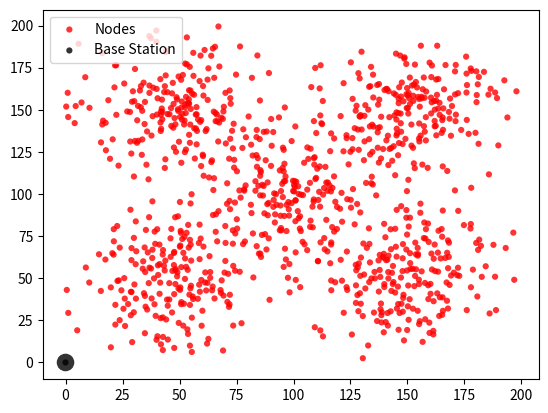

This chart was generated by the following Python code: (Note: this script raises an exception after producing the figure.)
import numpy as np
import matplotlib.pyplot as plt
import scipy.stats as stats


# Create data

g1 = ([stats.truncnorm.rvs((-50 - 0) / 20, (50 - 0) / 20, loc=50, scale=20, size=200),
       stats.truncnorm.rvs((-50 - 0) / 20, (50 - 0) / 20, loc=50, scale=20, size=200),
       stats.truncnorm.rvs((-50 - 0) / 20, (50 - 0) / 20, loc=100, scale=20, size=200),
       stats.truncnorm.rvs((-50 - 0) / 20, (50 - 0) / 20, loc=150, scale=20, size=200),
       stats.truncnorm.rvs((-50 - 0) / 20, (50 - 0) / 20, loc=150, scale=20, size=200)],

      [stats.truncnorm.rvs((-50 - 0) / 20, (50 - 0) / 20, loc=50, scale=20, size=200),
       stats.truncnorm.rvs((-50 - 0) / 20, (50 - 0) / 20, loc=150, scale=20, size=200),
       stats.truncnorm.rvs((-50 - 0) / 20, (50 - 0) / 20, loc=100, scale=20, size=200),
       stats.truncnorm.rvs((-50 - 0) / 20, (50 - 0) / 20, loc=50, scale=20, size=200),
       stats.truncnorm.rvs((-50 - 0) / 20, (50 - 0) / 20, loc=150, scale=20, size=200)])


g = (0, 0)


data = (g1, g)
colors = ("red", "black")
groups = ("Nodes", "Base Station")

# Create plot
fig = plt.figure()
ax = fig.add_subplot(1, 1, 1, facecolor="1.0")

for data, color, group in zip(data, colors, groups):
    x, y = data
    ax.scatter(x, y, alpha=0.8, c=color, edgecolors='none', s=20, label=group)

ax.scatter(0, 0, alpha=0.8, c="black", edgecolors='none', s=160)


#plt.title('Matplot scatter plot')
plt.legend(loc=2)
plt.savefig('/home/<user>/Desktop/AUT-THESIS/figures/MulGassDistribution.png')
plt.show()